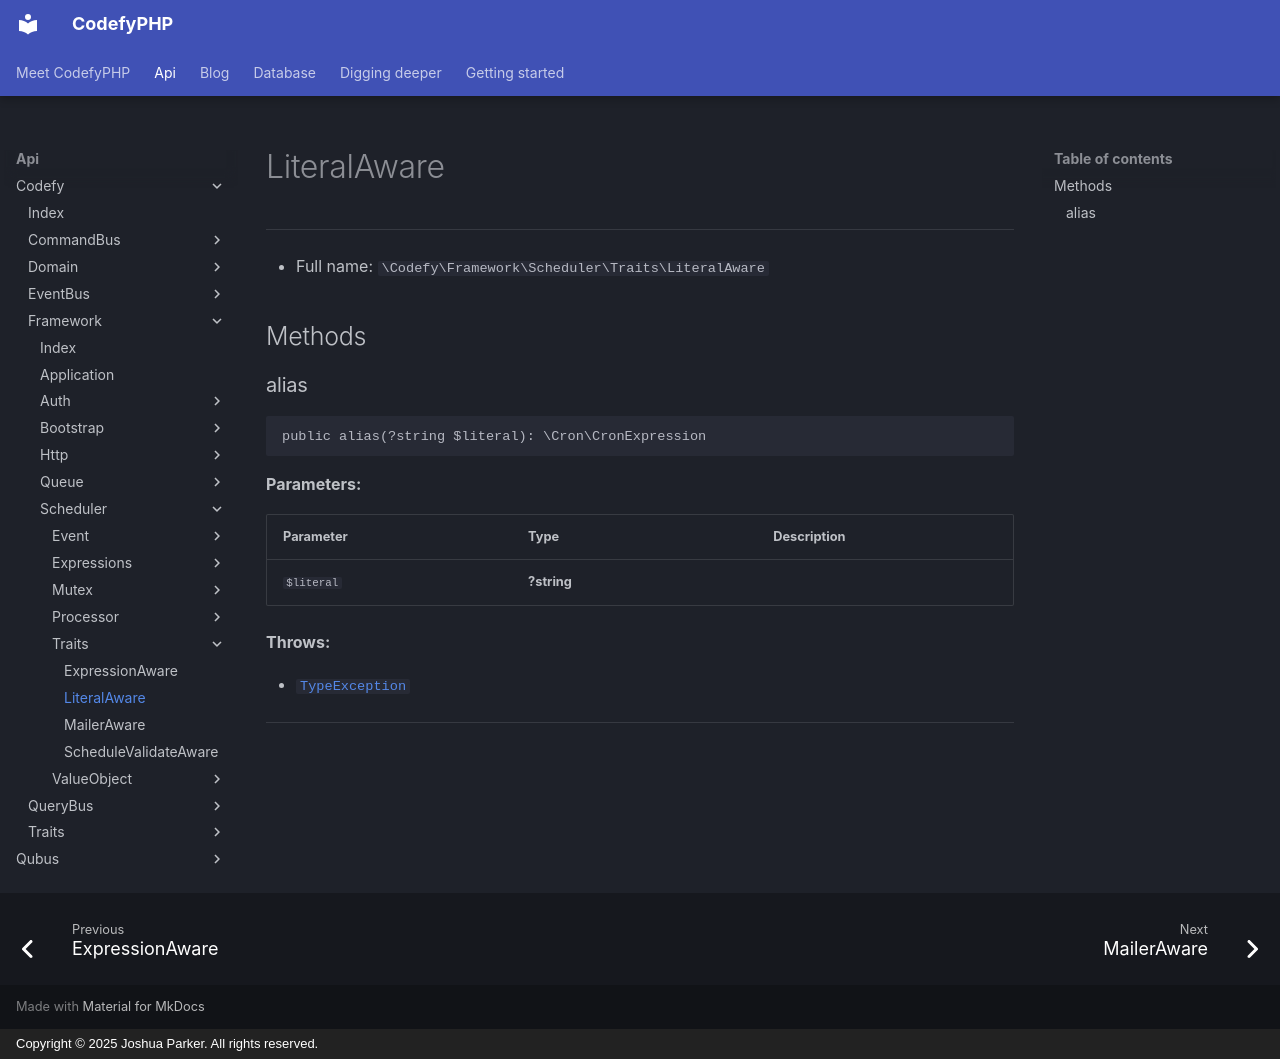

repository: codefyphp/docs · page: api/Codefy/Framework/Scheduler/Traits/LiteralAware/index.html · generator: mkdocs · copyright: Copyright © 2025 Joshua Parker. All rights reserved.

# LiteralAware

***

* Full name: `\Codefy\Framework\Scheduler\Traits\LiteralAware`

## Methods

### alias

```php
public alias(?string $literal): \Cron\CronExpression
```

**Parameters:**

| Parameter  | Type        | Description |
|------------|-------------|-------------|
| `$literal` | **?string** |             |

**Throws:**

- [`TypeException`](../../../../Qubus/Exception/Data/TypeException.md)

***
